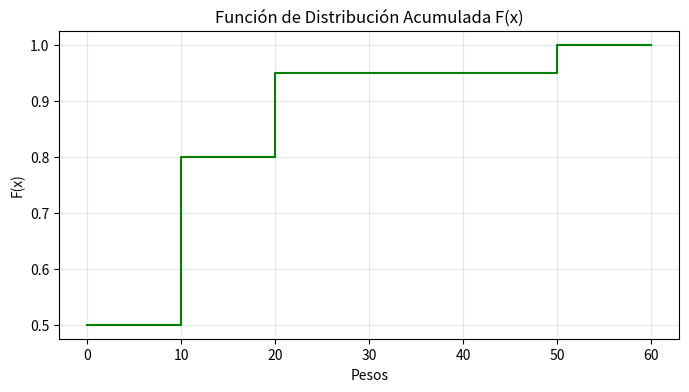

This chart was generated by the following Python code:
import pandas as pd
import numpy as np
import matplotlib.pyplot as plt

x = np.array([0, 10, 20, 50])
px = np.array([0.50, 0.30, 0.15, 0.05])

esperanza = np.sum(x * px)
varianza = np.sum((x**2) * px) - esperanza**2
desviacion = np.sqrt(varianza)

print(f"E(X): {esperanza}")
print(f"Varianza: {varianza}")
print(f"Desviación: {desviacion:.2f}")

fx = np.cumsum(px)

plt.figure(figsize=(8, 4))
plt.step(np.append(x, 60), np.append(fx, 1.0), where='post', color='green')
plt.title('Función de Distribución Acumulada F(x)')
plt.xlabel('Pesos')
plt.ylabel('F(x)')
plt.grid(True, alpha=0.3)
plt.show()
